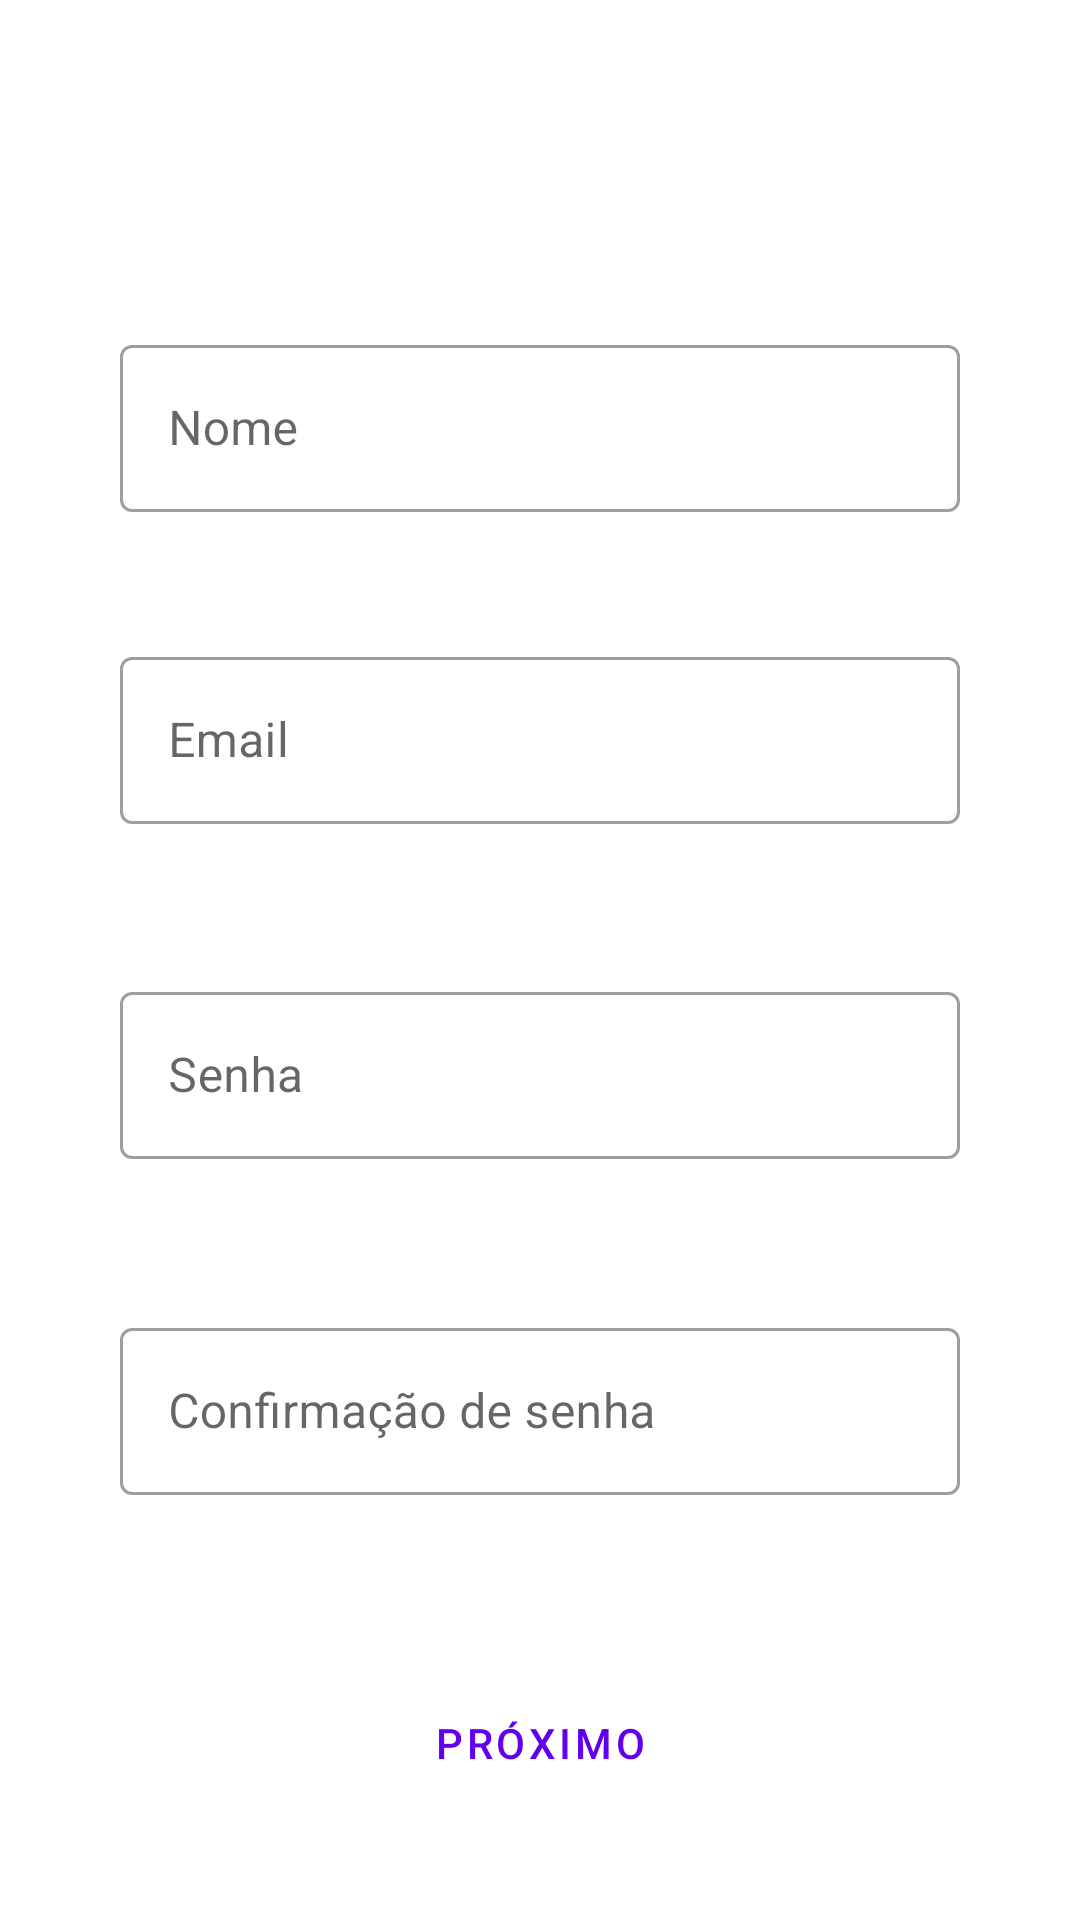

Here is an Android app screen rendered from its layout file. Give the layout XML and the strings, colors and styles it references.
<!-- AndroidManifest.xml: application theme Theme.Shelfie -->
<!-- res/layout/activity_form_guardian_user.xml -->
<?xml version="1.0" encoding="utf-8"?>
<androidx.constraintlayout.widget.ConstraintLayout xmlns:android="http://schemas.android.com/apk/res/android"
    xmlns:app="http://schemas.android.com/apk/res-auto"
    xmlns:tools="http://schemas.android.com/tools"
    android:id="@+id/linearLayout"
    android:layout_width="match_parent"
    android:layout_height="match_parent"
    android:clipChildren="false"
    android:orientation="vertical"
    tools:context=".ui.formGuardianUser.FormGuardianUserActivity">

    <Button
        android:id="@+id/button_guardian_user_next"
        style="@style/Widget.MaterialComponents.Button.OutlinedButton"
        android:layout_width="0dp"
        android:layout_height="wrap_content"
        android:layout_marginStart="40dp"
        android:layout_marginEnd="40dp"
        android:text="@string/next"
        app:layout_constraintBottom_toBottomOf="parent"
        app:layout_constraintEnd_toEndOf="parent"
        app:layout_constraintHorizontal_bias="0.0"
        app:layout_constraintStart_toStartOf="parent"
        app:layout_constraintTop_toBottomOf="@+id/txt_guardian_user_password_confirm" />

    <ImageView
        android:id="@+id/imageView"
        android:layout_width="wrap_content"
        android:layout_height="wrap_content"
        android:layout_marginTop="32dp"
        android:layout_marginBottom="8dp"
        android:layout_weight="1"
        app:layout_constraintBottom_toTopOf="@+id/txt_guardian_user_name"
        app:layout_constraintEnd_toEndOf="parent"
        app:layout_constraintHorizontal_bias="0.498"
        app:layout_constraintStart_toStartOf="parent"
        app:layout_constraintTop_toTopOf="parent"
        app:layout_constraintVertical_bias="0.100000024"
        tools:src="@tools:sample/avatars" />

    <com.google.android.material.textfield.TextInputLayout
        android:id="@+id/txt_guardian_user_password"
        style="@style/Widget.MaterialComponents.TextInputLayout.OutlinedBox"
        android:layout_width="0dp"
        android:layout_height="wrap_content"
        android:layout_marginStart="40dp"
        android:layout_marginTop="8dp"
        android:layout_marginEnd="40dp"
        android:layout_marginBottom="8dp"
        android:hint="@string/password"
        app:hintAnimationEnabled="true"
        app:layout_constraintBottom_toTopOf="@+id/txt_guardian_user_password_confirm"
        app:layout_constraintEnd_toEndOf="parent"
        app:layout_constraintHorizontal_bias="0.0"
        app:layout_constraintStart_toStartOf="parent"
        app:layout_constraintTop_toBottomOf="@+id/txt_guardian_user_email">

        <com.google.android.material.textfield.TextInputEditText
            android:id="@+id/et_guardian_user_password"
            android:layout_width="match_parent"
            android:layout_height="wrap_content"
            android:inputType="textEmailAddress" />
    </com.google.android.material.textfield.TextInputLayout>

    <com.google.android.material.textfield.TextInputLayout
        android:id="@+id/txt_guardian_user_email"
        style="@style/Widget.MaterialComponents.TextInputLayout.OutlinedBox"
        android:layout_width="0dp"
        android:layout_height="wrap_content"
        android:layout_marginStart="40dp"
        android:layout_marginTop="8dp"
        android:layout_marginEnd="40dp"
        android:layout_marginBottom="8dp"
        android:hint="@string/email"
        app:layout_constraintBottom_toTopOf="@+id/txt_guardian_user_password"
        app:layout_constraintEnd_toEndOf="parent"
        app:layout_constraintHorizontal_bias="0.0"
        app:layout_constraintStart_toStartOf="parent"
        app:layout_constraintTop_toBottomOf="@+id/txt_guardian_user_name">

        <com.google.android.material.textfield.TextInputEditText
            android:id="@+id/et_guardian_user_email"
            android:layout_width="match_parent"
            android:layout_height="wrap_content"
            android:inputType="textEmailAddress" />
    </com.google.android.material.textfield.TextInputLayout>

    <com.google.android.material.textfield.TextInputLayout
        android:id="@+id/txt_guardian_user_name"
        style="@style/Widget.MaterialComponents.TextInputLayout.OutlinedBox"
        android:layout_width="0dp"
        android:layout_height="wrap_content"
        android:layout_marginStart="40dp"
        android:layout_marginEnd="40dp"
        android:hint="@string/name"
        app:hintAnimationEnabled="true"
        app:layout_constraintBottom_toTopOf="@id/txt_guardian_user_email"
        app:layout_constraintEnd_toEndOf="parent"
        app:layout_constraintStart_toStartOf="parent"
        app:layout_constraintTop_toBottomOf="@id/imageView">

        <com.google.android.material.textfield.TextInputEditText
            android:id="@+id/et_guardian_user_name"
            android:layout_width="match_parent"
            android:layout_height="wrap_content" />

    </com.google.android.material.textfield.TextInputLayout>

    <com.google.android.material.textfield.TextInputLayout
        android:id="@+id/txt_guardian_user_password_confirm"
        style="@style/Widget.MaterialComponents.TextInputLayout.OutlinedBox"
        android:layout_width="0dp"
        android:layout_height="wrap_content"
        android:layout_marginStart="40dp"
        android:layout_marginTop="8dp"
        android:layout_marginEnd="40dp"
        android:layout_marginBottom="24dp"
        android:hint="@string/password_confirm"
        app:layout_constraintBottom_toTopOf="@+id/button_guardian_user_next"
        app:layout_constraintEnd_toEndOf="parent"
        app:layout_constraintHorizontal_bias="0.0"
        app:layout_constraintStart_toStartOf="parent"
        app:layout_constraintTop_toBottomOf="@+id/txt_guardian_user_password">

        <com.google.android.material.textfield.TextInputEditText
            android:id="@+id/et_guardian_user_password_confirm"
            android:layout_width="match_parent"
            android:layout_height="wrap_content"
            android:inputType="textEmailAddress" />

    </com.google.android.material.textfield.TextInputLayout>

</androidx.constraintlayout.widget.ConstraintLayout>
<!-- resources referenced by this layout -->
<resources>
  <string name="email">Email</string>
  <string name="name">Nome</string>
  <string name="next">Próximo</string>
  <string name="password">Senha</string>
  <string name="password_confirm">Confirmação de senha</string>
  <style name="Theme.Shelfie" parent="Theme.MaterialComponents.DayNight.DarkActionBar">
          
          <item name="colorPrimary">@color/purple_500</item>
          <item name="colorPrimaryVariant">@color/purple_700</item>
          <item name="colorOnPrimary">@color/white</item>
          
          <item name="colorSecondary">@color/teal_200</item>
          <item name="colorSecondaryVariant">@color/teal_700</item>
          <item name="colorOnSecondary">@color/black</item>
          
          <item name="android:statusBarColor" tools:targetApi="l">?attr/colorPrimaryVariant</item>
          
      </style>
  <color name="white">#FFFFFFFF</color>
  <color name="black">#FF000000</color>
  <!-- not gathered from this repository: default colours our renderer supplied (Android Studio template values) -->
  <color name="purple_500">#FF6200EE</color>
  <color name="purple_700">#FF3700B3</color>
  <color name="teal_200">#FF03DAC5</color>
  <color name="teal_700">#FF018786</color>
</resources>
